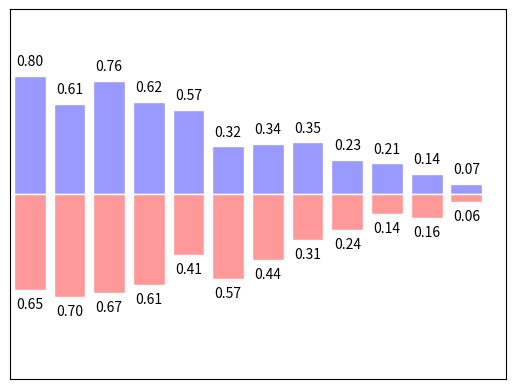

The matplotlib source for this figure:
# [redacted]

# [redacted]
# [redacted]

# 11 - bar
# 条形图or柱状图
"""
Please note, this script is for python3+.
If you are using python2+, please modify it accordingly.
Tutorial reference:
http://www.scipy-lectures.org/intro/matplotlib/matplotlib.html
"""

import matplotlib.pyplot as plt
import numpy as np

n = 12
X = np.arange(n)
Y1 = (1 - X / float(n)) * np.random.uniform(0.5, 1.0, n)
Y2 = (1 - X / float(n)) * np.random.uniform(0.5, 1.0, n)

# +-号代表向上或向下
# facecolor：主体颜色
# edgecolor：边框颜色
plt.bar(X, +Y1, facecolor='#9999ff', edgecolor='white')
plt.bar(X, -Y2, facecolor='#ff9999', edgecolor='white')

# 加上数字的值（test or annotation）
# zip: 将X Y1分别赋值给x y
for x, y in zip(X, Y1):
    # ha: horizontal alignment
    # va: vertical alignment
    plt.text(x, y + 0.05, # 文字的位置
             '%.2f' % y, # 文字内容（传进来的浮点数保留两位数字）
             ha='center', va='bottom') # 水平&垂直方向的对齐方式
# 另一条线的 同样
for x, y in zip(X, Y2):
    # ha: horizontal alignment
    # va: vertical alignment
    plt.text(x, -y - 0.05, '%.2f' % y, ha='center', va='top')

plt.xlim(-.5, n)
plt.xticks(())
plt.ylim(-1.25, 1.25)
plt.yticks(())

plt.show()
